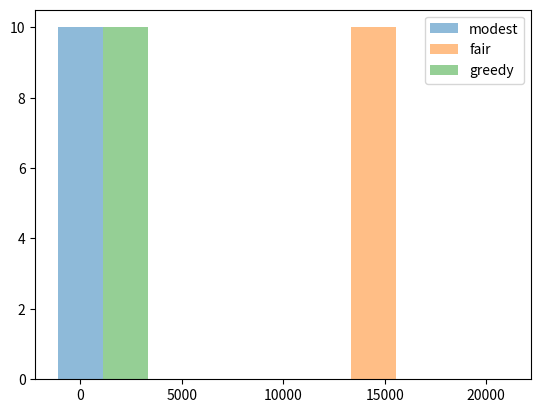

This chart was generated by the following Python code:
import random

MODEST = 1
FAIR = 2
GREEDY = 3

# TODO use scala?

class Agent():
    # preferences can be 1/3, 1/2, 2/3
    # valid matchings: 
    #   1, 3
    #   2, 2
    #   3, 1
    def __init__(self, pref=random.randint(1,3)): 
        self.pref = pref

    def is_compatible(self, other):
        return self.pref + other.pref == 4
        return self.pref == MODEST == other.pref == GREEDY or \
               self.pref == FAIR == other.pref == FAIR or \
               self.pref == GREEDY == other.pref == FAIR
    
    def __repr__(self):
        if self.pref == MODEST:
            return f"1/3"
        elif self.pref == FAIR:
            return f"1/2"
        elif self.pref == GREEDY:
            return f"2/3"
        
class Population():
    # TODO: there's a good way to generalize this, but for now I just want to ensure that the weights work out
    # could use an enum: Even, normal, inverse, custom?
    # for now just a % of the time that I want a good boi
    def __init__(self, n=100, distribution=0.6, _pop=None):
        if _pop:
            self._population = _pop
        else: 
            self._population = []
            for _ in range(n):
                if random.random() < distribution:
                    self._population.append(Agent(pref=FAIR))
                else:
                    pref = MODEST if random.random() < 0.5 else GREEDY
                    self._population.append(Agent(pref=pref))

    def get_distr(self): 
        # TODO replace with thing
        counts = {
            MODEST: 0,
            FAIR: 0,
            GREEDY: 0
            }
        for a in self._population:
            counts[a.pref] += 1

        return counts

        

    # TODO: add some generalizaiton about generations
        
def match_all(_population):
    new_pop = []
    num_compat = 0
    num_incompat = 0
    while len(_population) > 1:
        # pluck w/o repetition 

        fst = _population.pop(random.choice(range(len(_population))))
        snd = _population.pop(random.choice(range(len(_population))))
                            
        if fst.is_compatible(snd):
            # print((fst, snd))
            num_compat += 1
            new_pop.append(fst)
            new_pop.append(snd)
        else:
            num_incompat += 1

    
    return (Population(_pop=new_pop), num_compat, num_incompat)        

# population = Population(n=100)

# match_all(population._population)

# TODO: want to simulate


import matplotlib.pyplot as plt
import numpy as np


ms, fs, gs = [],[],[]
epochs=10
for epoch in range(epochs):
    p = Population(n=40000)
    new_pop, num_compat, num_incompat = match_all(p._population)
    print(f"remaining population: {len(new_pop._population)}, # compatible: {num_compat}, # incompatible: {num_incompat}")
    d = new_pop.get_distr()
    ms.append(d[MODEST])
    fs.append(d[FAIR])
    gs.append(d[GREEDY])

print(sum(ms), sum(fs), sum(gs))
bins = np.linspace(0, 20000, epochs)
plt.hist(ms, bins, alpha=0.5, align='left', label='modest')
plt.hist(fs, bins, alpha=0.5, label='fair')
plt.hist(gs, bins, alpha=0.5, align='right', label='greedy')
plt.legend(loc='upper right')
plt.show()